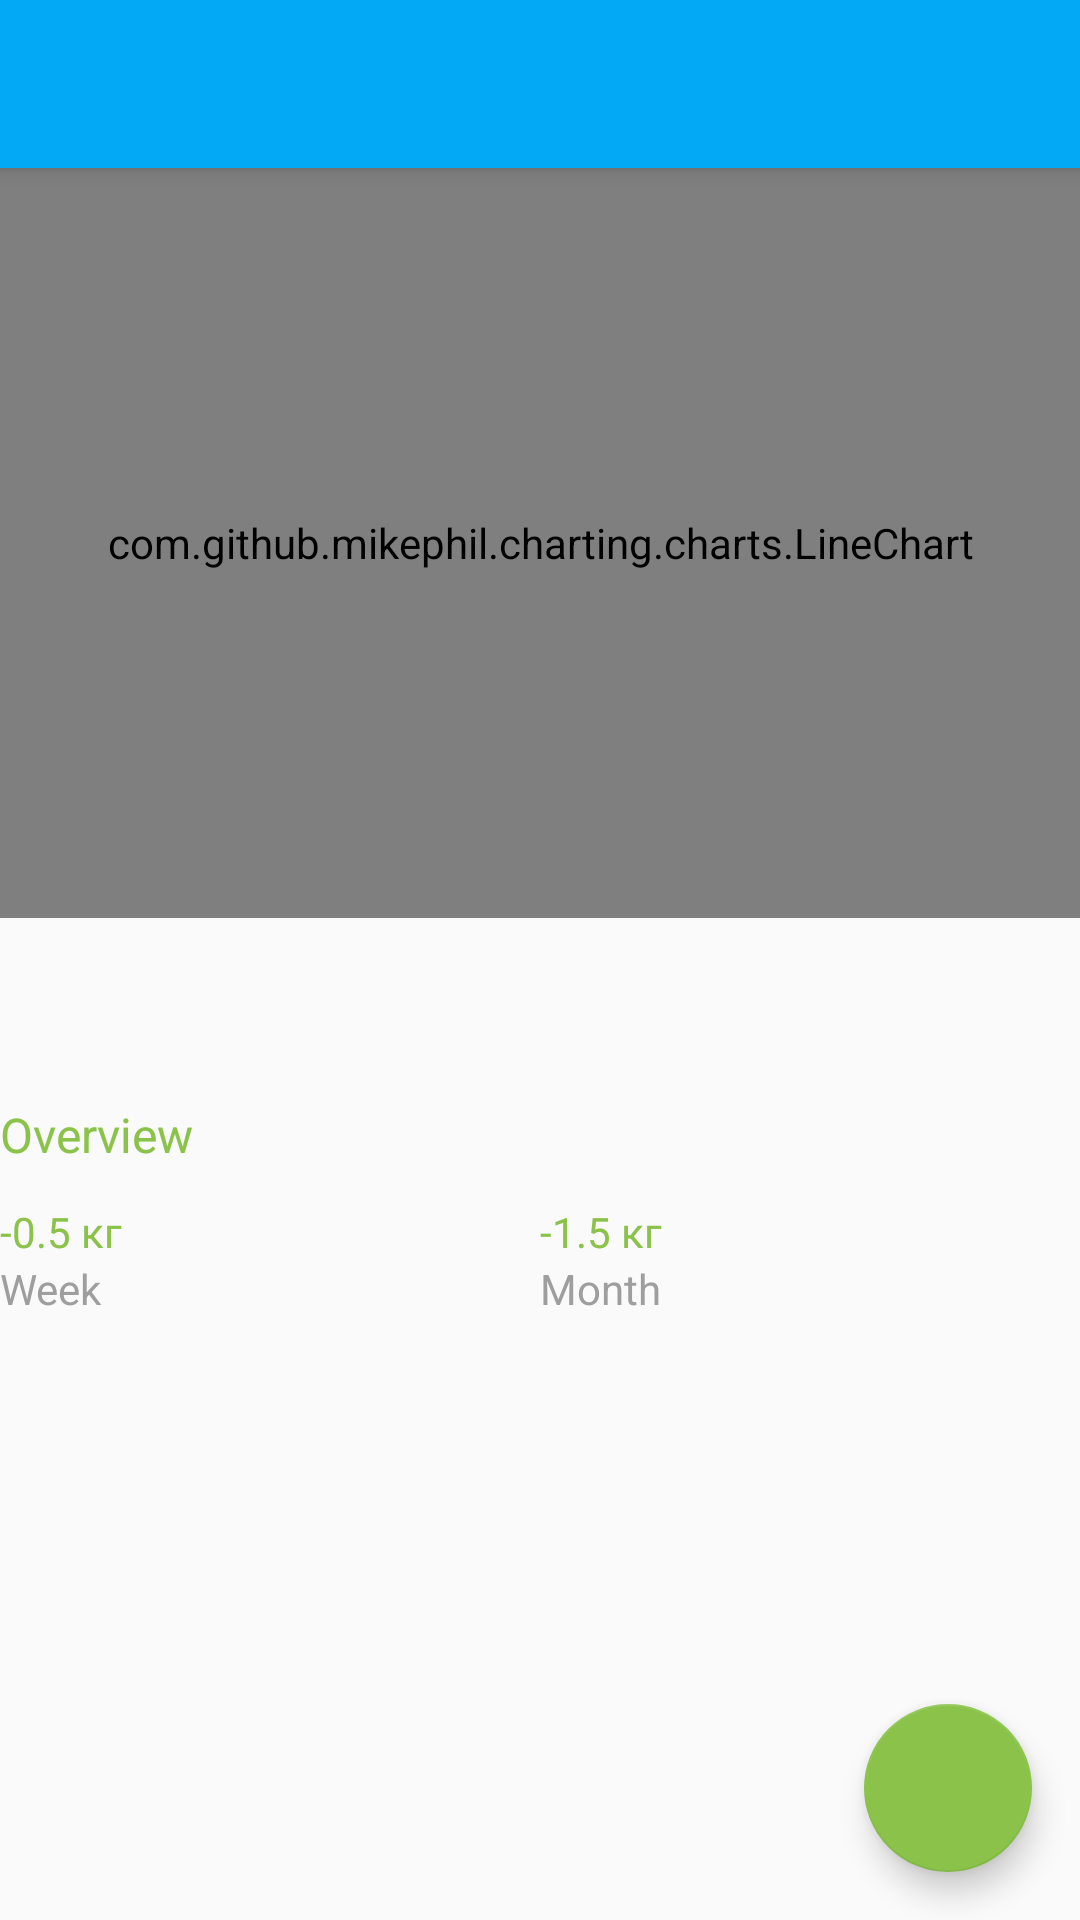

Layout XML and referenced resources for this Android screen:
<!-- AndroidManifest.xml: application theme MyMaterialTheme -->
<!-- res/layout/activity_main.xml -->
<?xml version="1.0" encoding="utf-8"?>

<android.support.design.widget.CoordinatorLayout xmlns:android="http://schemas.android.com/apk/res/android"
    xmlns:app="http://schemas.android.com/apk/res-auto"
    android:layout_width="match_parent"
    android:layout_height="match_parent">

    <android.support.design.widget.AppBarLayout
        android:layout_width="match_parent"
        android:layout_height="wrap_content"
        android:theme="@style/ThemeOverlay.AppCompat.Dark.ActionBar">

        <android.support.v7.widget.Toolbar
            android:id="@+id/toolbar"
            android:layout_width="match_parent"
            android:layout_height="?attr/actionBarSize"
            android:background="?attr/colorPrimary"
            app:layout_scrollFlags="scroll|enterAlways"
            app:popupTheme="@style/ThemeOverlay.AppCompat.Light" />

    </android.support.design.widget.AppBarLayout>

    <android.support.design.widget.FloatingActionButton
        android:id="@+id/addWeightFab"
        android:layout_width="wrap_content"
        android:layout_height="wrap_content"
        android:layout_gravity="bottom|right"
        android:layout_margin="16dp"
        android:src="@drawable/ic_add_white_24dp"
        app:layout_anchorGravity="bottom|end" />

    <LinearLayout
        android:layout_width="match_parent"
        android:layout_height="wrap_content"
        android:orientation="vertical">
        <com.github.mikephil.charting.charts.LineChart
            android:id="@+id/weight_chart"
            android:layout_width="match_parent"
            android:layout_marginTop="?attr/actionBarSize"
            android:layout_height="250dp" />

        <TextView
            android:id="@+id/selTime"
            android:layout_width="match_parent"
            android:layout_marginTop="10dp"
            android:layout_height="wrap_content"
            android:textAlignment="center"
            />

        <TextView
            android:id="@+id/selWeight"
            android:layout_width="match_parent"
            android:layout_height="wrap_content"
            android:textAlignment="center"
            android:textSize="24sp"
            />
        <include layout="@layout/overview"/>
        
            
            
            

            
                
                
                    
                    
                    
                    
                    
                
                    
                    
                    
                    
                    
            

            
                
                
                    
                    
                    
                    
                    
                
                    
                    
                    
                    
                    
            
        

    </LinearLayout>


    
        
        
        
        

        
            
            
            
            


            
                
                
                
                
                


        

        
            
            
            
            


        
            
            
            
            

        
    

</android.support.design.widget.CoordinatorLayout>
<!-- res/layout/overview.xml (included above) -->
<?xml version="1.0" encoding="utf-8"?>
<LinearLayout xmlns:android="http://schemas.android.com/apk/res/android"
    android:orientation="vertical" android:layout_width="match_parent"
    android:layout_height="match_parent">

    <TextView
        android:id="@+id/title"
        style="@style/Header"
        android:text="@string/overview"/>

    <LinearLayout
        android:id="@+id/llOverview"
        android:layout_width="match_parent"
        android:layout_height="wrap_content"
        android:gravity="center"
        android:orientation="horizontal">


        <LinearLayout
            android:layout_width="0dp"
            android:layout_height="wrap_content"
            android:layout_weight="4"
            android:orientation="vertical">

            <TextView
                android:id="@+id/weekDiff"
                android:layout_width="wrap_content"
                android:layout_height="wrap_content"
                android:textColor="@color/accent"
                android:text="-0.5 кг"
                />

            <TextView
                android:layout_width="wrap_content"
                android:layout_height="wrap_content"
                android:text="@string/week"
                android:textColor="@color/medium_grey"/>
        </LinearLayout>

        <LinearLayout
            android:layout_width="0dp"
            android:layout_height="wrap_content"
            android:layout_weight="4"
            android:orientation="vertical">

            <TextView
                android:id="@+id/monthDiff"
                android:layout_width="wrap_content"
                android:layout_height="wrap_content"
                android:textColor="@color/accent"
                android:text="-1.5 кг"
                />

            <TextView
                android:layout_width="wrap_content"
                android:layout_height="wrap_content"
                android:text="@string/month"
                android:textColor="@color/medium_grey"/>

        </LinearLayout>

    </LinearLayout>
</LinearLayout>
<!-- resources referenced by this layout -->
<resources>
  <color name="accent">#8BC34A</color>
  <color name="medium_grey">#9E9E9E</color>
  <string name="input_weight_label">Weight, :</string>
  <string name="month">Month</string>
  <string name="overview">Overview</string>
  <string name="save">Save</string>
  <string name="week">Week</string>
  <style name="Header">
          <item name="android:layout_width">match_parent</item>
          <item name="android:layout_height">wrap_content</item>
          <item name="android:layout_marginBottom">12dp</item>
          <item name="android:textSize">16sp</item>
          <item name="android:textColor">@color/accent</item>
      </style>
  <style name="MyMaterialTheme" parent="MyMaterialTheme.Base">
  
  
      </style>
  <style name="MyMaterialTheme.Base" parent="Theme.AppCompat.Light.NoActionBar">
          <item name="windowNoTitle">true</item>
          <item name="windowActionBar">false</item>
          <item name="colorPrimary">@color/primary</item>
          <item name="colorPrimaryDark">@color/primary_dark</item>
          <item name="colorAccent">@color/accent</item>
      </style>
  <color name="primary">#03A9F4</color>
  <color name="primary_dark">#0288D1</color>
</resources>
